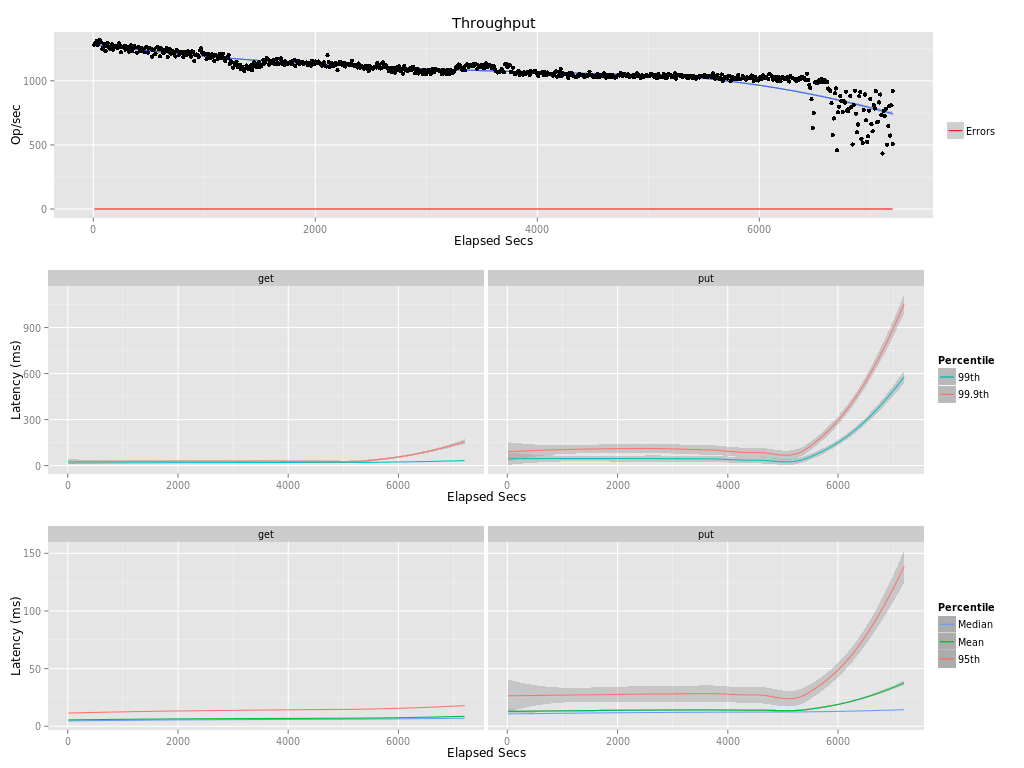

Values plotted in this chart, from the file beside it:
elapsed, window, total, successful, failed
10, 10, 12825, 12825, 0
20, 10, 12967, 12967, 0
30, 10, 13129, 13129, 0
40, 10, 12801, 12801, 0
50, 10, 13099, 13099, 0
60, 10, 13180, 13180, 0
70, 10, 13019, 13019, 0
80, 10, 12490, 12490, 0
90, 10, 12596, 12596, 0
100, 10, 12873, 12873, 0
110, 10, 12321, 12321, 0
120, 10, 12709, 12709, 0
130, 10, 12957, 12957, 0
140, 10, 12645, 12645, 0
150, 10, 12520, 12520, 0
160, 10, 12632, 12632, 0
170, 10, 12850, 12850, 0
180, 10, 12425, 12425, 0
190, 10, 12604, 12604, 0
200, 10, 12711, 12711, 0
210, 10, 12586, 12586, 0
220, 10, 12592, 12592, 0
230, 10, 12928, 12928, 0
240, 10, 12746, 12746, 0
250, 10, 12236, 12236, 0
260, 10, 12605, 12605, 0
270, 10, 12662, 12662, 0
280, 10, 12697, 12697, 0
290, 10, 12433, 12433, 0
300, 10, 12683, 12683, 0
310, 10, 12605, 12605, 0
320, 10, 12272, 12272, 0
330, 10, 12365, 12365, 0
340, 10, 12755, 12755, 0
350, 10, 12326, 12326, 0
360, 10, 12552, 12552, 0
370, 10, 12743, 12743, 0
380, 10, 12609, 12609, 0
390, 10, 12199, 12199, 0
400, 10, 12610, 12610, 0
410, 10, 12619, 12619, 0
420, 10, 12386, 12386, 0
430, 10, 12303, 12303, 0
440, 10, 12526, 12526, 0
450, 10, 12495, 12495, 0
460, 10, 12223, 12223, 0
470, 10, 12587, 12587, 0
480, 10, 12628, 12628, 0
490, 10, 12203, 12203, 0
500, 10, 12526, 12526, 0
510, 10, 12550, 12550, 0
520, 10, 12514, 12514, 0
530, 10, 11893, 11893, 0
540, 10, 12375, 12375, 0
550, 10, 12435, 12435, 0
560, 10, 12108, 12108, 0
570, 10, 12611, 12611, 0
580, 10, 12649, 12649, 0
590, 10, 12455, 12455, 0
600, 10, 11908, 11908, 0
... 661 more rows
